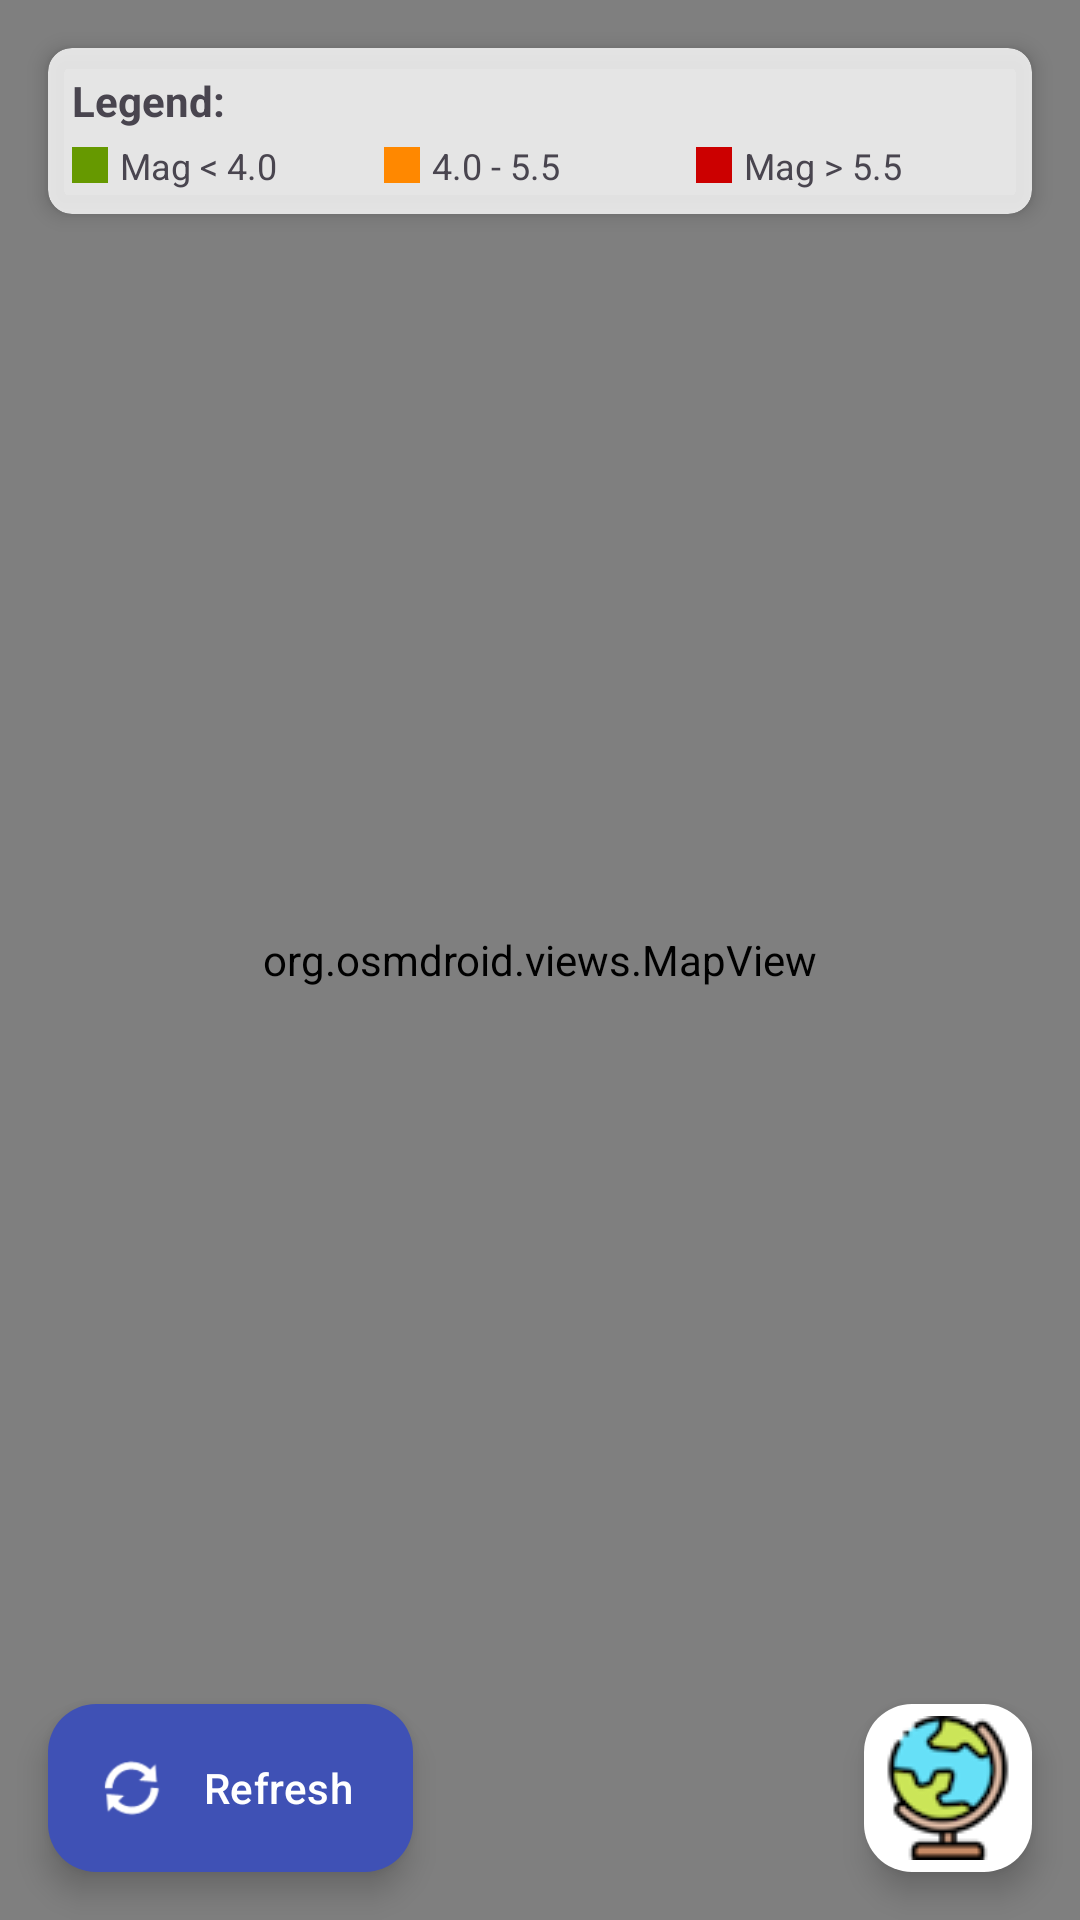

Reconstruct the res/layout file that produces this screen, plus the resources it refers to.
<!-- AndroidManifest.xml: application theme Theme.PlayAndLearnGeora -->
<!-- res/layout/activity_earthquake.xml -->
<?xml version="1.0" encoding="utf-8"?>
<androidx.coordinatorlayout.widget.CoordinatorLayout xmlns:android="http://schemas.android.com/apk/res/android"
    xmlns:app="http://schemas.android.com/apk/res-auto"
    android:layout_width="match_parent"
    android:layout_height="match_parent">

    <org.osmdroid.views.MapView
        android:id="@+id/mapView"
        android:layout_width="match_parent"
        android:layout_height="match_parent"/>

    
    <androidx.cardview.widget.CardView
        android:layout_width="match_parent"
        android:layout_height="wrap_content"
        android:layout_margin="16dp"
        app:cardCornerRadius="8dp"
        app:cardElevation="4dp"
        app:cardBackgroundColor="#CCFFFFFF"> 

        <LinearLayout
            android:layout_width="match_parent"
            android:layout_height="wrap_content"
            android:orientation="vertical"
            android:padding="8dp">

            <TextView
                android:layout_width="wrap_content"
                android:layout_height="wrap_content"
                android:text="@string/earthquake_legend"
                android:textStyle="bold"
                android:layout_marginBottom="4dp"/>

            <LinearLayout
                android:layout_width="match_parent"
                android:layout_height="wrap_content"
                android:orientation="horizontal"
                android:gravity="center_vertical">
                
                <View
                    android:layout_width="12dp"
                    android:layout_height="12dp"
                    android:background="@android:color/holo_green_dark"
                    android:layout_marginEnd="4dp"/>
                <TextView
                    android:layout_width="0dp"
                    android:layout_height="wrap_content"
                    android:layout_weight="1"
                    android:text="@string/mag_low"
                    android:textSize="12sp"/>

                <View
                    android:layout_width="12dp"
                    android:layout_height="12dp"
                    android:background="@android:color/holo_orange_dark"
                    android:layout_marginEnd="4dp"/>
                <TextView
                    android:layout_width="0dp"
                    android:layout_height="wrap_content"
                    android:layout_weight="1"
                    android:text="@string/mag_med"
                    android:textSize="12sp"/>

                <View
                    android:layout_width="12dp"
                    android:layout_height="12dp"
                    android:background="@android:color/holo_red_dark"
                    android:layout_marginEnd="4dp"/>
                <TextView
                    android:layout_width="0dp"
                    android:layout_height="wrap_content"
                    android:layout_weight="1"
                    android:text="@string/mag_high"
                    android:textSize="12sp"/>

            </LinearLayout>
        </LinearLayout>
    </androidx.cardview.widget.CardView>

    
    <com.google.android.material.floatingactionbutton.ExtendedFloatingActionButton
        android:id="@+id/fab_refresh"
        android:layout_width="wrap_content"
        android:layout_height="wrap_content"
        android:layout_gravity="bottom|start"
        android:layout_margin="16dp"
        android:text="@string/refresh"
        android:textColor="@android:color/white"
        app:icon="@android:drawable/ic_popup_sync"
        app:iconTint="@android:color/white"
        app:backgroundTint="@color/colorPrimary" />

    
    <com.google.android.material.floatingactionbutton.FloatingActionButton
        android:id="@+id/fab_menu"
        android:layout_width="wrap_content"
        android:layout_height="wrap_content"
        android:layout_gravity="bottom|end"
        android:layout_margin="16dp"
        android:src="@drawable/globus"
        android:scaleType="centerInside"
        app:backgroundTint="@android:color/white"
        app:tint="@null"
        app:maxImageSize="48dp"
        app:fabSize="normal" />

</androidx.coordinatorlayout.widget.CoordinatorLayout>
<!-- resources referenced by this layout -->
<resources>
  <color name="colorPrimary">#3F51B5</color>
  <!-- drawable globus: png bitmap (drawable, 4131 bytes) -->
  <string name="earthquake_legend">Legend:</string>
  <string name="mag_high">Mag &gt; 5.5</string>
  <string name="mag_low">Mag &lt; 4.0</string>
  <string name="mag_med">4.0 - 5.5</string>
  <string name="refresh">Refresh</string>
  <style name="Theme.PlayAndLearnGeora" parent="Base.Theme.PlayAndLearnGeora" />
  <style name="Base.Theme.PlayAndLearnGeora" parent="Theme.Material3.DayNight.NoActionBar">
          
          
      </style>
</resources>
